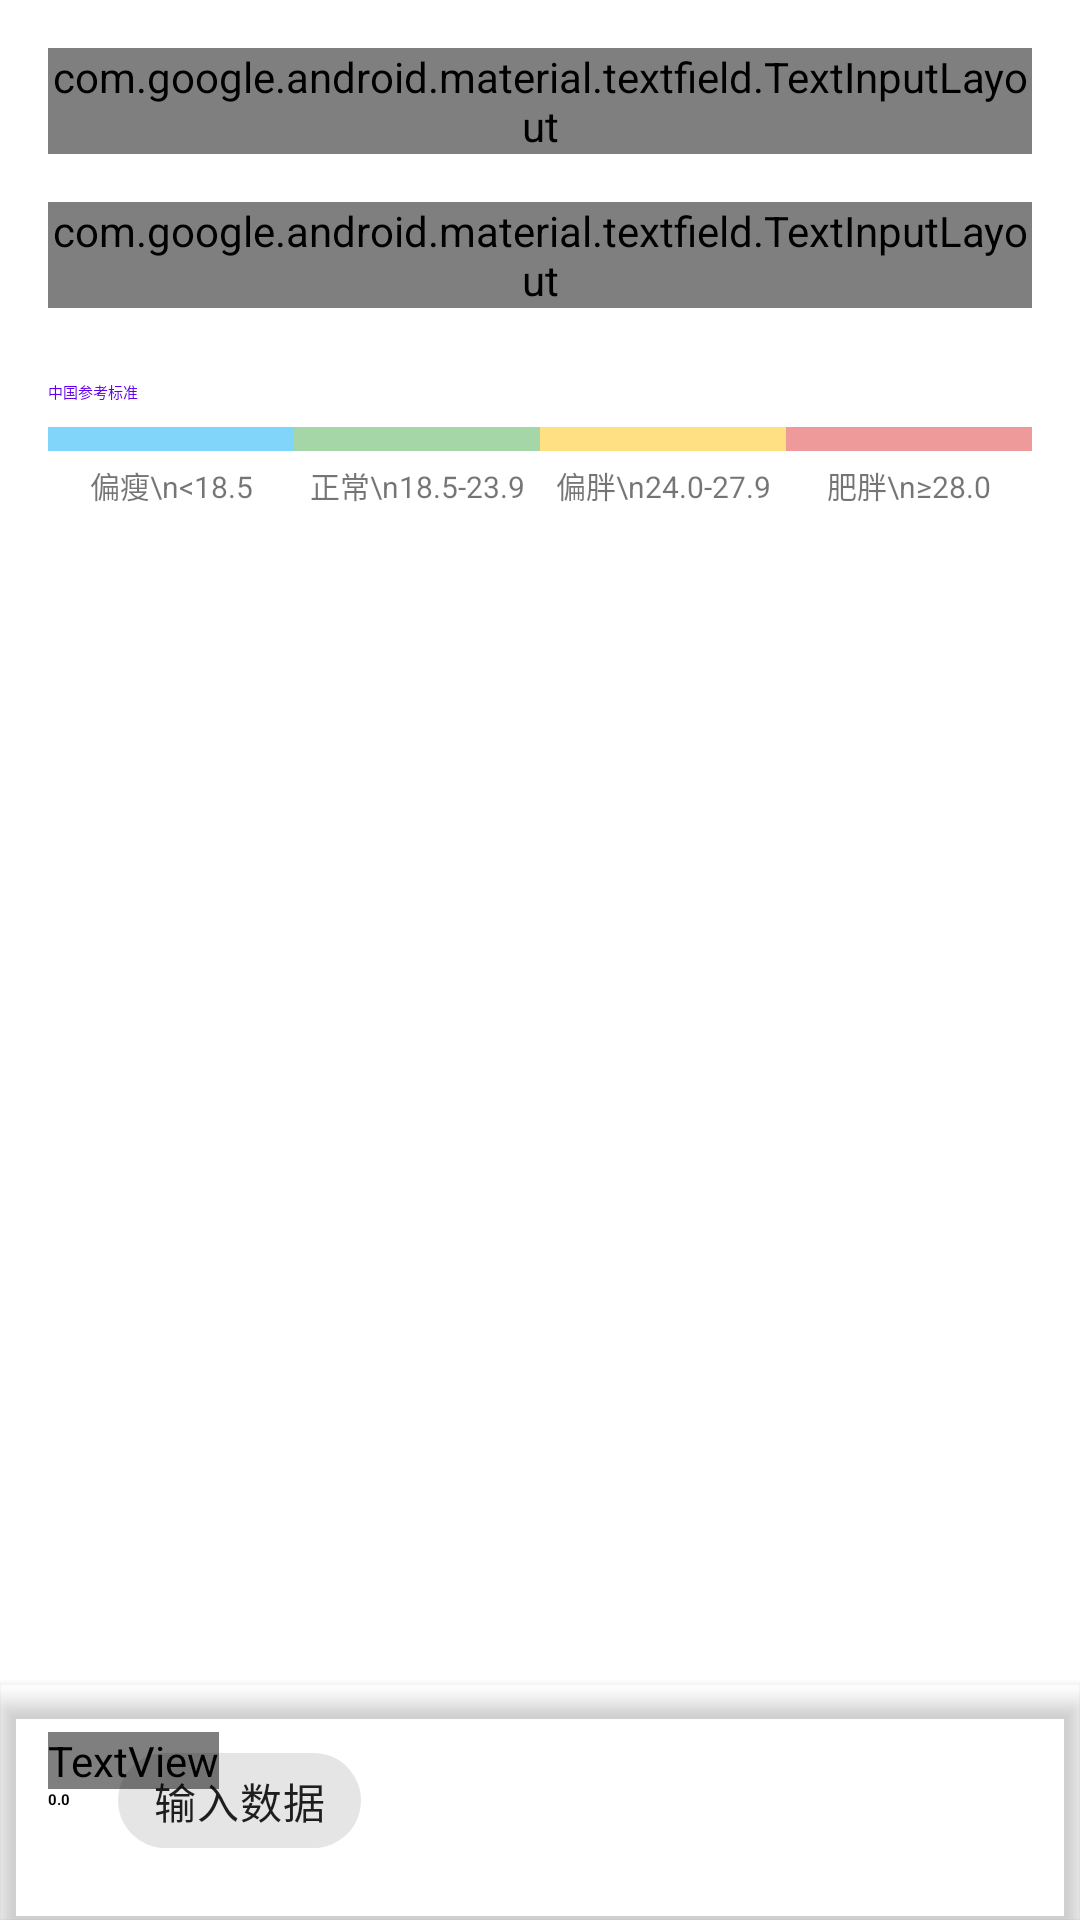

Android layout source for this screen:
<!-- AndroidManifest.xml: fallback theme Theme.MaterialComponents.DayNight.NoActionBar -->
<!-- res/layout/fragment_bmi.xml -->
<?xml version="1.0" encoding="utf-8"?>
<androidx.constraintlayout.widget.ConstraintLayout
    xmlns:android="http://schemas.android.com/apk/res/android"
    xmlns:app="http://schemas.android.com/apk/res-auto"
    android:layout_width="match_parent"
    android:layout_height="match_parent"
    android:background="?attr/colorSurface">

    <androidx.core.widget.NestedScrollView
        android:layout_width="match_parent"
        android:layout_height="0dp"
        app:layout_constraintTop_toTopOf="parent"
        app:layout_constraintBottom_toTopOf="@id/result_card">

        <LinearLayout
            android:layout_width="match_parent"
            android:layout_height="wrap_content"
            android:orientation="vertical"
            android:padding="16dp">

            <com.google.android.material.textfield.TextInputLayout
                style="@style/Widget.Material3.TextInputLayout.OutlinedBox.Dense"
                android:layout_width="match_parent"
                android:layout_height="wrap_content"
                android:layout_marginBottom="16dp"
                app:suffixText="cm"
                android:hint="身高">

                <com.google.android.material.textfield.TextInputEditText
                    android:id="@+id/input_height"
                    android:layout_width="match_parent"
                    android:layout_height="48dp"
                    android:inputType="numberDecimal" />
            </com.google.android.material.textfield.TextInputLayout>

            <com.google.android.material.textfield.TextInputLayout
                style="@style/Widget.Material3.TextInputLayout.OutlinedBox.Dense"
                android:layout_width="match_parent"
                android:layout_height="wrap_content"
                android:layout_marginBottom="24dp"
                app:suffixText="kg"
                android:hint="体重">

                <com.google.android.material.textfield.TextInputEditText
                    android:id="@+id/input_weight"
                    android:layout_width="match_parent"
                    android:layout_height="48dp"
                    android:inputType="numberDecimal" />
            </com.google.android.material.textfield.TextInputLayout>

            
            <TextView
                android:layout_width="wrap_content"
                android:layout_height="wrap_content"
                android:text="中国参考标准"
                android:textAppearance="?attr/textAppearanceLabelSmall"
                android:textColor="?attr/colorPrimary"
                android:layout_marginBottom="8dp" />

            <LinearLayout
                android:layout_width="match_parent"
                android:layout_height="wrap_content"
                android:orientation="horizontal"
                android:weightSum="4">
                <View android:layout_width="0dp" android:layout_height="8dp" android:layout_weight="1" android:background="#81D4FA" />
                <View android:layout_width="0dp" android:layout_height="8dp" android:layout_weight="1" android:background="#A5D6A7" />
                <View android:layout_width="0dp" android:layout_height="8dp" android:layout_weight="1" android:background="#FFE082" />
                <View android:layout_width="0dp" android:layout_height="8dp" android:layout_weight="1" android:background="#EF9A9A" />
            </LinearLayout>

            <LinearLayout
                android:layout_width="match_parent"
                android:layout_height="wrap_content"
                android:orientation="horizontal"
                android:weightSum="4"
                android:layout_marginTop="4dp">
                <TextView android:layout_width="0dp" android:layout_height="wrap_content" android:layout_weight="1" android:text="偏瘦\n&lt;18.5" android:gravity="center" android:textSize="10sp" />
                <TextView android:layout_width="0dp" android:layout_height="wrap_content" android:layout_weight="1" android:text="正常\n18.5-23.9" android:gravity="center" android:textSize="10sp" />
                <TextView android:layout_width="0dp" android:layout_height="wrap_content" android:layout_weight="1" android:text="偏胖\n24.0-27.9" android:gravity="center" android:textSize="10sp" />
                <TextView android:layout_width="0dp" android:layout_height="wrap_content" android:layout_weight="1" android:text="肥胖\n≥28.0" android:gravity="center" android:textSize="10sp" />
            </LinearLayout>

        </LinearLayout>
    </androidx.core.widget.NestedScrollView>

    <com.google.android.material.card.MaterialCardView
        android:id="@+id/result_card"
        android:layout_width="match_parent"
        android:layout_height="wrap_content"
        app:cardBackgroundColor="?attr/colorSurfaceContainer"
        app:cardCornerRadius="0dp"
        app:cardElevation="4dp"
        app:layout_constraintBottom_toBottomOf="parent">

        <androidx.constraintlayout.widget.ConstraintLayout
            android:layout_width="match_parent"
            android:layout_height="wrap_content"
            android:padding="16dp">

            <TextView
                android:id="@+id/text_bmi_title"
                android:layout_width="wrap_content"
                android:layout_height="wrap_content"
                android:text="BMI 指数"
                android:textAppearance="?attr/textAppearanceLabelMedium"
                android:textColor="?attr/colorOnSurfaceVariant"
                app:layout_constraintStart_toStartOf="parent"
                app:layout_constraintTop_toTopOf="parent" />

            <TextView
                android:id="@+id/text_bmi_value"
                android:layout_width="wrap_content"
                android:layout_height="wrap_content"
                android:text="0.0"
                android:textAppearance="?attr/textAppearanceTitleLarge"
                android:textColor="?attr/colorOnSurface"
                android:textStyle="bold"
                app:layout_constraintStart_toStartOf="parent"
                app:layout_constraintTop_toBottomOf="@id/text_bmi_title" />

            <com.google.android.material.chip.Chip
                android:id="@+id/chip_bmi_status"
                android:layout_width="wrap_content"
                android:layout_height="wrap_content"
                android:layout_marginStart="16dp"
                android:text="输入数据"
                app:chipSurfaceColor="?attr/colorSurfaceContainerHigh"
                app:layout_constraintStart_toEndOf="@id/text_bmi_value"
                app:layout_constraintTop_toTopOf="@id/text_bmi_value"
                app:layout_constraintBottom_toBottomOf="@id/text_bmi_value" />

        </androidx.constraintlayout.widget.ConstraintLayout>
    </com.google.android.material.card.MaterialCardView>

</androidx.constraintlayout.widget.ConstraintLayout>
<!-- resources referenced by this layout -->
<resources>

</resources>
